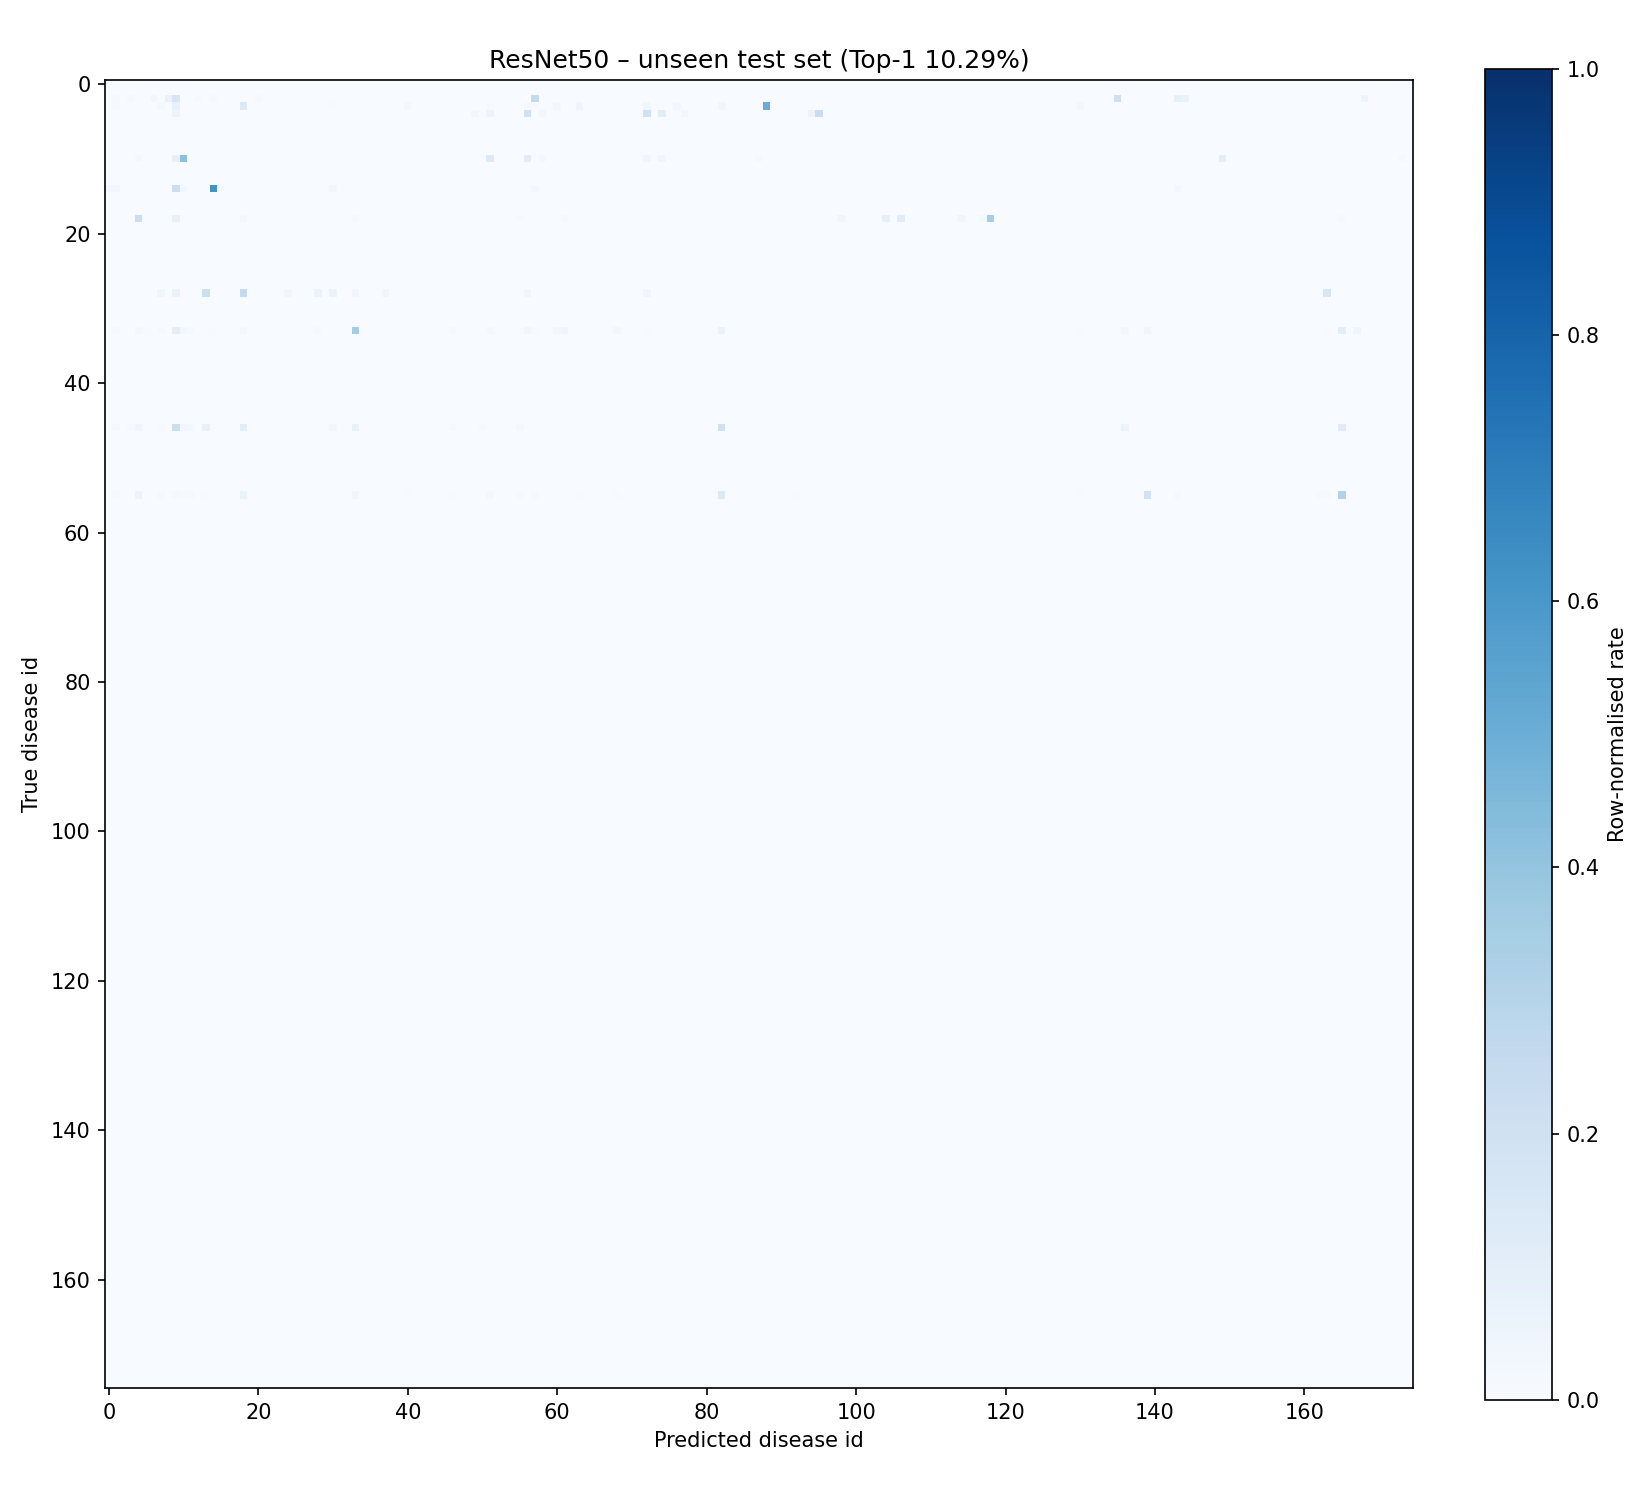

The table this chart was drawn from, first rows:
, alternaria_blotch, alternaria_leaf_spot, aphis_spp, black_rot, brown_spot, cedar_apple_rust, eriosoma_lanigerum, frog_eye_leaf_spot, grey_spot, healthy, rust, marssonina_blotch, monillia_laxa, mosaic_virus, powdery_mildew, scab, venturia_inaequalis, coryneum_blight, anthracnose, black_leaf_streak, bunchy_top, cigar_end_rot, cordana_leaf_spot
alternaria_blotch, 0, 0, 0, 0, 0, 0, 0, 0, 0, 0, 0, 0, 0, 0, 0, 0, 0, 0, 0, 0, 0, 0, 0
alternaria_leaf_spot, 0, 0, 0, 0, 0, 0, 0, 0, 0, 0, 0, 0, 0, 0, 0, 0, 0, 0, 0, 0, 0, 0, 0
aphis_spp, 0, 1, 0, 1, 0, 0, 2, 0, 5, 12, 0, 0, 1, 0, 1, 0, 0, 0, 0, 0, 1, 0, 0
black_rot, 0, 3, 0, 0, 0, 0, 0, 6, 0, 20, 0, 0, 1, 0, 0, 0, 0, 0, 34, 0, 0, 0, 0
brown_spot, 0, 0, 0, 0, 0, 0, 0, 0, 0, 2, 0, 0, 0, 0, 0, 0, 0, 0, 0, 0, 0, 0, 0
cedar_apple_rust, 0, 0, 0, 0, 0, 0, 0, 0, 0, 0, 0, 0, 0, 0, 0, 0, 0, 0, 0, 0, 0, 0, 0
eriosoma_lanigerum, 0, 0, 0, 0, 0, 0, 0, 0, 0, 0, 0, 0, 0, 0, 0, 0, 0, 0, 0, 0, 0, 0, 0
frog_eye_leaf_spot, 0, 0, 0, 0, 0, 0, 0, 0, 0, 0, 0, 0, 0, 0, 0, 0, 0, 0, 0, 0, 0, 0, 0
grey_spot, 0, 0, 0, 0, 0, 0, 0, 0, 0, 0, 0, 0, 0, 0, 0, 0, 0, 0, 0, 0, 0, 0, 0
healthy, 0, 0, 0, 0, 0, 0, 0, 0, 0, 0, 0, 0, 0, 0, 0, 0, 0, 0, 0, 0, 0, 0, 0
rust, 0, 0, 0, 0, 2, 0, 0, 0, 0, 7, 37, 0, 0, 0, 0, 0, 0, 0, 0, 0, 0, 0, 0
marssonina_blotch, 0, 0, 0, 0, 0, 0, 0, 0, 0, 0, 0, 0, 0, 0, 0, 0, 0, 0, 0, 0, 0, 0, 0
monillia_laxa, 0, 0, 0, 0, 0, 0, 0, 0, 0, 0, 0, 0, 0, 0, 0, 0, 0, 0, 0, 0, 0, 0, 0
mosaic_virus, 0, 0, 0, 0, 0, 0, 0, 0, 0, 0, 0, 0, 0, 0, 0, 0, 0, 0, 0, 0, 0, 0, 0
powdery_mildew, 1, 1, 0, 0, 0, 0, 0, 0, 0, 8, 1, 0, 0, 0, 23, 0, 0, 0, 0, 0, 0, 0, 0
scab, 0, 0, 0, 0, 0, 0, 0, 0, 0, 0, 0, 0, 0, 0, 0, 0, 0, 0, 0, 0, 0, 0, 0
venturia_inaequalis, 0, 0, 0, 0, 0, 0, 0, 0, 0, 0, 0, 0, 0, 0, 0, 0, 0, 0, 0, 0, 0, 0, 0
coryneum_blight, 0, 0, 0, 0, 0, 0, 0, 0, 0, 0, 0, 0, 0, 0, 0, 0, 0, 0, 0, 0, 0, 0, 0
anthracnose, 0, 0, 0, 0, 21, 0, 0, 0, 0, 8, 0, 0, 0, 0, 0, 0, 0, 0, 2, 0, 0, 0, 0
black_leaf_streak, 0, 0, 0, 0, 0, 0, 0, 0, 0, 0, 0, 0, 0, 0, 0, 0, 0, 0, 0, 0, 0, 0, 0
bunchy_top, 0, 0, 0, 0, 0, 0, 0, 0, 0, 0, 0, 0, 0, 0, 0, 0, 0, 0, 0, 0, 0, 0, 0
cigar_end_rot, 0, 0, 0, 0, 0, 0, 0, 0, 0, 0, 0, 0, 0, 0, 0, 0, 0, 0, 0, 0, 0, 0, 0
cordana_leaf_spot, 0, 0, 0, 0, 0, 0, 0, 0, 0, 0, 0, 0, 0, 0, 0, 0, 0, 0, 0, 0, 0, 0, 0
panama_disease, 0, 0, 0, 0, 0, 0, 0, 0, 0, 0, 0, 0, 0, 0, 0, 0, 0, 0, 0, 0, 0, 0, 0
pestalotiopsis, 0, 0, 0, 0, 0, 0, 0, 0, 0, 0, 0, 0, 0, 0, 0, 0, 0, 0, 0, 0, 0, 0, 0
segatoka, 0, 0, 0, 0, 0, 0, 0, 0, 0, 0, 0, 0, 0, 0, 0, 0, 0, 0, 0, 0, 0, 0, 0
sigatoka, 0, 0, 0, 0, 0, 0, 0, 0, 0, 0, 0, 0, 0, 0, 0, 0, 0, 0, 0, 0, 0, 0, 0
xamthomonas, 0, 0, 0, 0, 0, 0, 0, 0, 0, 0, 0, 0, 0, 0, 0, 0, 0, 0, 0, 0, 0, 0, 0
downy_mildew, 0, 0, 0, 0, 0, 0, 0, 1, 0, 2, 0, 0, 0, 7, 0, 0, 0, 0, 8, 0, 0, 0, 0
fusarium_wilt, 0, 0, 0, 0, 0, 0, 0, 0, 0, 0, 0, 0, 0, 0, 0, 0, 0, 0, 0, 0, 0, 0, 0
angular_leaf_spot, 0, 0, 0, 0, 0, 0, 0, 0, 0, 0, 0, 0, 0, 0, 0, 0, 0, 0, 0, 0, 0, 0, 0
bean_rust, 0, 0, 0, 0, 0, 0, 0, 0, 0, 0, 0, 0, 0, 0, 0, 0, 0, 0, 0, 0, 0, 0, 0
halo_blight, 0, 0, 0, 0, 0, 0, 0, 0, 0, 0, 0, 0, 0, 0, 0, 0, 0, 0, 0, 0, 0, 0, 0
bacterial_spot, 0, 2, 0, 0, 4, 1, 0, 2, 0, 22, 6, 2, 0, 0, 1, 0, 0, 0, 4, 0, 0, 0, 0
blossom_end_rot, 0, 0, 0, 0, 0, 0, 0, 0, 0, 0, 0, 0, 0, 0, 0, 0, 0, 0, 0, 0, 0, 0, 0
frogeye_leaf_spot, 0, 0, 0, 0, 0, 0, 0, 0, 0, 0, 0, 0, 0, 0, 0, 0, 0, 0, 0, 0, 0, 0, 0
crinckle, 0, 0, 0, 0, 0, 0, 0, 0, 0, 0, 0, 0, 0, 0, 0, 0, 0, 0, 0, 0, 0, 0, 0
yellow_mosaic, 0, 0, 0, 0, 0, 0, 0, 0, 0, 0, 0, 0, 0, 0, 0, 0, 0, 0, 0, 0, 0, 0, 0
botrytis_blight, 0, 0, 0, 0, 0, 0, 0, 0, 0, 0, 0, 0, 0, 0, 0, 0, 0, 0, 0, 0, 0, 0, 0
mummy_berry, 0, 0, 0, 0, 0, 0, 0, 0, 0, 0, 0, 0, 0, 0, 0, 0, 0, 0, 0, 0, 0, 0, 0
scorch, 0, 0, 0, 0, 0, 0, 0, 0, 0, 0, 0, 0, 0, 0, 0, 0, 0, 0, 0, 0, 0, 0, 0
ring_spot, 0, 0, 0, 0, 0, 0, 0, 0, 0, 0, 0, 0, 0, 0, 0, 0, 0, 0, 0, 0, 0, 0, 0
alternaria_leaf_blight, 0, 0, 0, 0, 0, 0, 0, 0, 0, 0, 0, 0, 0, 0, 0, 0, 0, 0, 0, 0, 0, 0, 0
cavity_spot, 0, 0, 0, 0, 0, 0, 0, 0, 0, 0, 0, 0, 0, 0, 0, 0, 0, 0, 0, 0, 0, 0, 0
cercospora_leaf_blight, 0, 0, 0, 0, 0, 0, 0, 0, 0, 0, 0, 0, 0, 0, 0, 0, 0, 0, 0, 0, 0, 0, 0
red_rust, 0, 0, 0, 0, 0, 0, 0, 0, 0, 0, 0, 0, 0, 0, 0, 0, 0, 0, 0, 0, 0, 0, 0
bacterial_blight, 0, 1, 0, 1, 5, 0, 0, 1, 0, 27, 3, 2, 0, 9, 0, 0, 0, 0, 13, 0, 0, 0, 0
brown_leaf_spot, 0, 0, 0, 0, 0, 0, 0, 0, 0, 0, 0, 0, 0, 0, 0, 0, 0, 0, 0, 0, 0, 0, 0
brown_streak_disease, 0, 0, 0, 0, 0, 0, 0, 0, 0, 0, 0, 0, 0, 0, 0, 0, 0, 0, 0, 0, 0, 0, 0
green_mite, 0, 0, 0, 0, 0, 0, 0, 0, 0, 0, 0, 0, 0, 0, 0, 0, 0, 0, 0, 0, 0, 0, 0
green_mottle, 0, 0, 0, 0, 0, 0, 0, 0, 0, 0, 0, 0, 0, 0, 0, 0, 0, 0, 0, 0, 0, 0, 0
mosaic, 0, 0, 0, 0, 0, 0, 0, 0, 0, 0, 0, 0, 0, 0, 0, 0, 0, 0, 0, 0, 0, 0, 0
red_mite, 0, 0, 0, 0, 0, 0, 0, 0, 0, 0, 0, 0, 0, 0, 0, 0, 0, 0, 0, 0, 0, 0, 0
root_rot, 0, 0, 0, 0, 0, 0, 0, 0, 0, 0, 0, 0, 0, 0, 0, 0, 0, 0, 0, 0, 0, 0, 0
bacterial_soft_rot, 0, 0, 0, 0, 0, 0, 0, 0, 0, 0, 0, 0, 0, 0, 0, 0, 0, 0, 0, 0, 0, 0, 0
early_blight, 0, 6, 1, 0, 27, 0, 0, 7, 0, 11, 7, 4, 0, 2, 1, 1, 0, 0, 30, 0, 0, 0, 0
spot, 0, 0, 0, 0, 0, 0, 0, 0, 0, 0, 0, 0, 0, 0, 0, 0, 0, 0, 0, 0, 0, 0, 0
curl, 0, 0, 0, 0, 0, 0, 0, 0, 0, 0, 0, 0, 0, 0, 0, 0, 0, 0, 0, 0, 0, 0, 0
yellowing, 0, 0, 0, 0, 0, 0, 0, 0, 0, 0, 0, 0, 0, 0, 0, 0, 0, 0, 0, 0, 0, 0, 0
black_spot, 0, 0, 0, 0, 0, 0, 0, 0, 0, 0, 0, 0, 0, 0, 0, 0, 0, 0, 0, 0, 0, 0, 0
... 115 more rows
